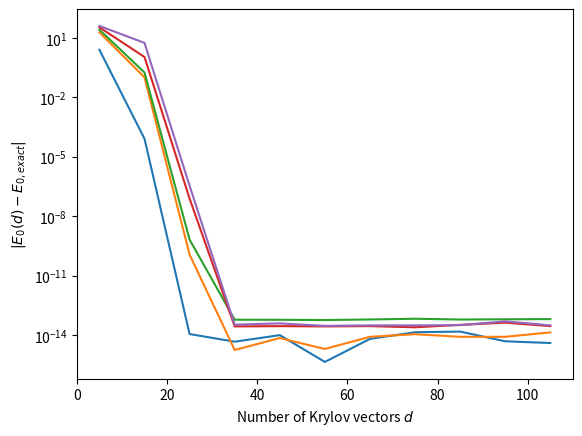
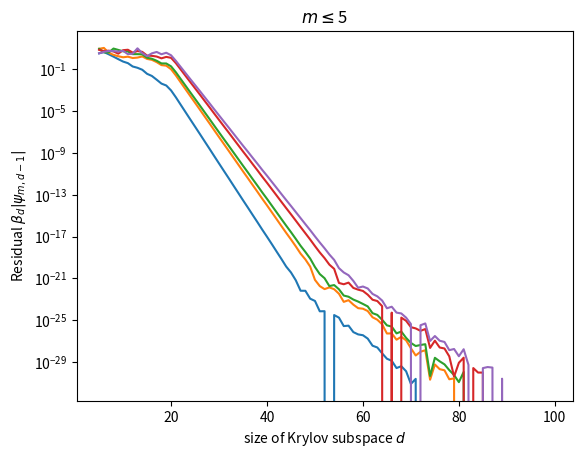

Reproduce these figures in Python, in order.
import numpy as np
import scipy.sparse as sp
import scipy.sparse.linalg as spla
from scipy.linalg import eigh_tridiagonal
import matplotlib.pyplot as plt
from itertools import combinations

# Helper functions to build Hermitian (sparse and dense) matrices
def hermitian_with_spectrum(eigenvalues, seed=0, dtype=np.complex128):
    """Dense complex Hermitian matrix with *exactly* the requested spectrum.
    H = Q diag(lambda) Q^dagger with Q Haar-distributed unitary.  This is the
    workhorse for controlled experiments: the reference answer is known
    analytically, so measured errors are not contaminated by the reference.
    """
    lam = np.asarray(eigenvalues, dtype=np.float64)
    D = lam.size
    rng = np.random.default_rng(seed)
    Z = (rng.normal(size=(D, D)) + 1j * rng.normal(size=(D, D))) / np.sqrt(2)
    Q, R = np.linalg.qr(Z)
    Q = Q * (np.diag(R) / np.abs(np.diag(R)))          # fix the QR phase -> Haar measure
    return ((Q * lam) @ Q.conj().T).astype(dtype)


def hermiticity_error(H):
    """||H - H^dagger||_F / ||H||_F -- always check this before diagonalising."""
    if sp.issparse(H):
        D = H - H.conj().T
        return spla.norm(D) / spla.norm(H)
    return np.linalg.norm(H - H.conj().T) / np.linalg.norm(H)

# Sanity-check the check itself, on a matrix we will actually use later.
lam_demo = np.linspace(-2.0, 3.0, 400)
H_demo = hermitian_with_spectrum(lam_demo, seed=1)
print(f"400x400, prescribed spectrum on [{lam_demo[0]:+.1f}, {lam_demo[-1]:+.1f}]")
print(f"  ||H - H^dag||_F / ||H||_F      {hermiticity_error(H_demo):.2e}   <- O(eps): fine")
print(f"  largest |Im H_jj|              {np.abs(H_demo.diagonal().imag).max():.2e}"
      f"   <- diagonal of a Hermitian matrix is real")
print(f"  eigvalsh error vs prescribed   {np.abs(np.linalg.eigvalsh(H_demo) - lam_demo).max():.2e}")
print("\nNote the hermiticity error is small but *not* zero: Q diag(lam) Q^dag is only")
print("Hermitian up to roundoff.")

# Three helper functions for the Lanczos routine
def _matvec_and_dim(H, dtype):
    """
        Return (matvec, D), casting H to `dtype` if it is not already of dtype.
        
        matvec is a function, with 
        matvec(v) = H @ v for three different data types used here.
        
        D is the dimension of H.
    """
    if sp.issparse(H) or isinstance(H, np.ndarray):
        Hc = H if H.dtype == dtype else H.astype(dtype)
        return (lambda x: Hc @ x), H.shape[0]
    if isinstance(H, spla.LinearOperator):
        return (lambda x: H.matvec(x)), H.shape[0]
    raise TypeError("H must be a numpy array, a scipy sparse matrix, or a LinearOperator")
    
def _randomvec( D, dtype=np.complex128, seed=0 ):
    '''
    Creates a D-element normalized random vector of type dtype. Will come in handy when implementing 
    Lanczos.
    '''
    rng = np.random.default_rng(seed)
    phi0 = rng.normal(size=D) + 1j * rng.normal(size=D)
    phi0 = np.asarray(phi0, dtype)
    phi0 = phi0 / np.linalg.norm(phi0)
    return phi0

def _project_out( Phid, n, gs_passes=2 ):
    '''
    Gram-Schmidt procedure, done gs_passes times
    '''
    for _ in range(gs_passes): # do this at least twice            
        h = Phid[:,:n+1].conj().T @ Phid[:,n+1] 
        # size check nxD times Dx1 is a nx1 vector of weigths,
        # i.e. inner products of the current vector with
        # the n basis vectors prior to it. Subtract the components 
        # of this vector onto the vectors prior to it.
        Phid[:,n+1] -= Phid[:,:n+1] @ h
        # size check: Dx1 on lhs and Dxn . nx1 = Dx1 on rhs

# lanczos_matrix        
def lanczos_matrix( H, d, phi0=None, dtype=np.complex128, gs_passes=2, return_evecs=True ): 
    '''
    Subroutine of the lanczos algorithm: Returns the elements of the Lanczos tridiagonal matrix,
    as alpha, and beta, along with the Krylov vectors. Note that the tridiagonla matrix should be 
    Hd whose diagonal is $alpha_0, ... ,alpha_{d-1}$, with d the size of the Krylov subspace, while 
    diagonal +/- 1 contains $ beta_{1}, ... , beta_{d-1}$.
    '''
    matvec, D  = _matvec_and_dim(H, dtype)
    
    alpha = np.zeros( d+1, dtype = dtype )
    beta  = np.zeros( d+1, dtype = dtype )
    Phid  = np.zeros( (D,d+1), dtype = dtype  )
    Phid[:,0] = phi0  # the first Krylov vector

    for n in range(0, d):
        phiprime = matvec(Phid[:,n]) 
        if (n>0): 
            phiprime -= beta[n] * Phid[:,n-1]
        alpha[n] = np.vdot(Phid[:,n], phiprime)
        phisecond = phiprime - alpha[n] * Phid[:,n]
        beta[n+1] = np.linalg.norm(phisecond)
        Phid[:,n+1] = phisecond/beta[n+1]
        
        # if gs_passes is zero
        _project_out( Phid, n, gs_passes=gs_passes )

    return {'alpha': alpha, # note one extra value of alpha, alpha[d] is returned
            'beta' : beta,  # analogous, beta[d] is also returned
            'Phid' : Phid if return_evecs else None }


def lanczos( H, d=10, phi0=None, k=0, dtype=np.complex128, seed=0, gs_passes=2 ):
    '''
    H: linear operator to diagonalize,
    d: dimension of the Krylov subspace,
    phi0: initial ket,
    k: number of eigenvectors to return
    dtype: data type for the entries of all arrays, defaults to numpy complex128
    seed: random number generator seed, should be an integer
    gs_passes: number of Gram-Schmidt passes. Set to 0 if you implement no reorthogonalization
    '''
    if phi0 == None:
        phi0 = _randomvec( np.shape(H)[0], dtype=dtype, seed=seed )
    lm = lanczos_matrix( H, d, phi0, dtype=dtype, gs_passes=gs_passes, return_evecs=True )
    
    # Ritz values theta[i] and Ritz vectors psi[i], for i = 0, ..., d-1
    theta, psi = ritz(lm, d)
    # psi[m,j] contains the the nth entry of the mth Ritz vector, and psi is a dxd matrix
    
    return {
            'theta': theta, # Ritz values
            'psi'  : psi,   # Ritz vectors
            'Psi'  : (lm['Phid'][:,:-1] @ psi)[:,:k] if k>0 else None, 
                            # a matrix containing the approximations to the first k eigenvectors, as obtained
                            # from the Ritz vectors
            'alpha': lm['alpha'], 
            'beta':  lm['beta']
           }

def ritz(lanczos_output, d=None):
    '''
    This returns the Ritz values and vectors from the output of the lanczos function, 
    at a given Krylov subspace dimension d. Useful for convergence tests.
    '''
    if d==None:
        d=len(lanczos_output['alpha'])
    theta, psi = eigh_tridiagonal( np.real(lanczos_output['alpha'][0:d]), 
                                   np.real(lanczos_output['beta'][1:d]) )
    return  theta, psi    # Ritz values and vectors

# Solution to a)

# quick checks: sample spectrum, 
D=1000
sample_spectrum = np.sort( np.concatenate((np.array([-1.5, 2.0, 3.121, 5.31, 6.732, 10.21, 12.7832]), 
                                           np.linspace(21.021, 49.0, D-7))) )
sample_H = hermitian_with_spectrum(sample_spectrum, seed=0, dtype=np.complex128)
print(np.shape(sample_H))
lanczos_data=lanczos( sample_H, 200, k=1, dtype=np.complex128, seed=1, gs_passes=2  ) 
print("Lowest Ritz value = ", lanczos_data['theta'][0])
print(" | H | Psi_0 > - theta_0 | Psi_0 > |=", 
      np.linalg.norm(sample_H @ lanczos_data['Psi'][:,0] - 
                     lanczos_data['theta'][0]* lanczos_data['Psi'][:,0])
     )

# One needs to be careful with the normalization
print(" < Psi_0 | H | Psi_0>/<Psi_0 | Psi_0> = ", 
      (lanczos_data['Psi'][:,0].conj().T @ sample_H @ lanczos_data['Psi'][:,0]) / 
      (lanczos_data['Psi'][:,0].conj().T  @ lanczos_data['Psi'][:,0])  
     )

ds = np.array(range(5,110,10))

firstk=5 # first k eigenvalues will be studied below

E0s= np.array([ritz(lanczos_data,d)[0][:firstk] for d in ds])
E0eigh= np.linalg.eigh(sample_H)[0][:firstk]
print("Full diagonalization, lowest eigenvalue = ", E0eigh)
%matplotlib inline
plt.plot( ds, np.abs(E0s-E0eigh))
plt.xlabel(r"Number of Krylov vectors $d$")
plt.ylabel(r"$|E_0(d) - E_{0,exact}|$")
plt.yscale('log')
plt.show()

# Solution to b)
ds = np.arange(5,100,1)
residuals = []
firstk=5
for d in ds:
    lanczos_spectrum=lanczos( sample_H, d, k=2, dtype=np.complex128, seed=1, gs_passes=2 ) 
    betad = np.real(lanczos_spectrum['beta'][-1]) 
    # this is the d+1^th component of the beta vector -- i.e. it was computed 
    # but does not appear in the tridiagonal matrix that gives the Ritz values.
    residuals.append(betad*np.abs(lanczos_spectrum['psi'][-1,:firstk]))
    
%matplotlib inline
plt.plot( ds, np.array(residuals).astype(np.float64) )
plt.yscale('log')
plt.ylabel(r'Residual $\beta_d | \psi_{m,d-1}|$')
plt.xlabel(r'size of Krylov subspace $d$')
plt.title(r'$m \leq$'+str(firstk))
plt.show()

# ================= bitstring primitives: one site index, one state ================
# Every one is a one-liner, but naming them fixes the argument order (site first,
# state second) and lets the Hamiltonian below read as physics, not bit twiddling.

def basis_states(L, N):
    """Occupation-number basis of the N-particle sector, as sorted bitstrings."""
    states = np.array(sorted(sum(1 << j for j in sites)
                             for sites in combinations(range(L), N)), dtype=np.int64)
    return states, {int(s): i for i, s in enumerate(states)}


def occ(j, s):
    """Is site j occupied in the bitstring state s?

    Example: s = 13, bin(s) = '0b1101', so occ(0, s) = 1 but occ(1, s) = 0.
    """
    return (s >> j) & 1


def c(j, s):
    """Remove a particle at site j: if the jth bit is 1 it is set to 0, else nothing.

    For that `else' the caller needs an external guardrail -- see h_fermion_ring.
    """
    return s & ~(1 << j)


def cdag(j, s):
    """Add a particle at site j: if the jth bit is 0 it is set to 1, else nothing.

    For that `else' the caller needs an external guardrail -- see h_fermion_ring.
    """
    return s | (1 << j)


def count_below(j, s):
    """Number of particles on sites with index strictly below j (Jordan-Wigner string).

    (1 << j) is 2^j; (1 << j) - 1 is 2^j - 1 = 2^0 + ... + 2^(j-1), i.e. a mask of
    ones on every site below j.  For j = 3 that is 1000 - 1 = 111.  The & then keeps
    only those sites of s, and .count("1") counts the particles among them.
    """
    return bin(s & ((1 << j) - 1)).count("1")


print(basis_states(4, 3))

[bin(state) for state in basis_states(4,3)[0]]

# ---------------------------------- Lin table example --------------------------------------
L_demo = 4
_st, _ix = basis_states(L_demo, 2)
print(f"basis_states({L_demo}, 2): the {len(_st)} = C({L_demo},2) two-particle states,"
      f" sorted ascending")
print(f"{'index':>7}{'integer':>9}{'bits':>8}{'occupied sites':>17}")
for k, st in enumerate(_st):
    st = int(st)
    print(f"{k:>7}{st:>9}{format(st, f'0{L_demo}b'):>8}"
          f"{str([j for j in range(L_demo) if occ(j, st)]):>17}")
print(f"  the second return value inverts that map: index[{int(_st[3])}] = {_ix[int(_st[3])]}")
print(f"  (bit 0 is the RIGHTMOST digit, so site 0 is the last character)\n")


# ---------------------------------- example: c and cdag action on bitstrings----------------------
show = lambda s: format(s, f"0{L_demo}b")         # print bit 0 on the RIGHT
s = 0b1101                                        # sites 0, 2, 3 occupied
print(f"state s = {show(s)}  (= {s}),  sites occupied: "
      f"{[j for j in range(L_demo) if occ(j, s)]}\n")

print(f"{'j':>3}{'occ(j,s)':>10}{'c(j,s)':>9}{'cdag(j,s)':>12}{'count_below(j,s)':>19}")
for j in range(L_demo):
    print(f"{j:>3}{occ(j, s):>10}{show(c(j, s)):>9}{show(cdag(j, s)):>12}"
          f"{count_below(j, s):>19}")

print("\nThere are two situations where the operator c or cdag leaves the state bitstring intact:")
print(f"  c(1, {show(s)})    = {show(c(1, s))}   site 1 was already empty "
      f"-> unchanged. In implementation, this will have to carry over to the zero vector to correctly reflect annihilation.")
print(f"  cdag(0, {show(s)}) = {show(cdag(0, s))}   site 0 was already full  "
      f"-> unchanged, In implementation, this will have to carry over to the zero vector to correctly Pauli principle.")

print(f"\nfull hops  cdag_dst c_src  on s = {show(s)}:")
for src_, dst_ in ((3, 2), (0, 1),(2,1),(3,1)):
    ok = occ(src_, s) and not occ(dst_, s)
    print(f"\n  cdag_{dst_} c_{src_}:  occ({src_},s) = {occ(src_, s)},"
          f"  occ({dst_},s) = {occ(dst_, s)}  ->  {'apply' if ok else 'SKIP (Pauli exclusion principle)'}")
    if not ok:
        continue
    s1 = c(src_, s)
    sgn1 = (-1) ** count_below(src_, s)
    sgn2 = (-1) ** count_below(dst_, s1)
    print(f"    c({src_}, s)     : {show(s)} -> {show(s1)},"
          f"   count_below({src_}, s)  = {count_below(src_, s)}  -> {sgn1:+d}")
    print(f"    cdag({dst_}, s1) : {show(s1)} -> {show(cdag(dst_, s1))},"
          f"   count_below({dst_}, s1) = {count_below(dst_, s1)}  -> {sgn2:+d}")
    print(f"    total sign {sgn1 * sgn2:+d}")

def free_fermion_E0(L, N, t=1.0):
    """Exact ground-state energy of the non-interacting on a flux-threaded ring: fill the N lowest levels."""
    eps = -2.0 * t * np.cos((2 * np.pi * np.arange(L)) / L)
    return np.sort(eps)[:N].sum()

# solution: implementation of h_fermion_ring according to the interface above
def h_fermion_ring(L, N, t=1.0, dtype=np.complex128):
    """Hopping matrix for spinless fermions on an L-site ring threaded by flux, N-particle sector (CSR scipy matrix).
    Pure kinetic energy: -t sum_j c^dag_{j+1} c_j + h.c.), with
    Jordan-Wigner signs.
    """
    states, indices = basis_states(L, N)
    dim = len(states)
    rows, cols, vals = [], [], []

    #
    #
    # Assign matrix elements (stored in sparse format as shown in the line right below) 
    # according to the pseudocode above. 
    #
    #

    H = sp.coo_matrix((vals, (rows, cols)), shape=(dim, dim), dtype=np.complex128).tocsr()
    H.sum_duplicates()
    return H.astype(dtype), states

# Solution for a) Simple checks


# Solution for b) Plots
# --- benchmark: Lanczos vs full ED on the many-body Hamiltonian ------------------


def dimer_block_11(U, t):
    """The (N_up, N_dn) = (1,1) block, written out by hand in the |A>,|B>,|C>,|D> basis."""
    return np.array([[U, -t, -t,  0],
                     [-t,  0,  0, -t],
                     [-t,  0,  0, -t],
                     [0, -t, -t,  U]], dtype=float)


def dimer_spectrum(U, t):
    """All 16 eigenvalues of the two-site Hubbard model, in closed form."""
    R = np.sqrt(U**2 + 16 * t**2)
    return np.sort([0.0,                               # N=0
                    -t, +t, -t, +t,                    # N=1
                    0.0, 0.0, 0.0,                     # N=2, S=1 triplet
                    U, (U - R) / 2, (U + R) / 2,       # N=2, S=0 singlets
                    U - t, U - t, U + t, U + t,        # N=3
                    2 * U])                            # N=4


E0_dimer = lambda U, t: (U - np.sqrt(U**2 + 16 * t**2)) / 2

# Solution a): implementation of the Hubbard model
def hubbard_operator(L, Nup, Ndn, t=1.0, U=0.0):
    """
        Matrix-free Fermi-Hubbard H in the (Nup, Ndn) sector.
        Returns (LinearOperator, double-occupancy diagonal, (D_up, D_dn)).
    """
    
    #
    #
    # your implementation goes here: you should define Hup, Hdn, docc
    #
    #
    
    def matvec(x):
        P = x.reshape(Du, Dd)
        return (Hup @ P + (Hdn @ P.T).T).ravel() + (U * docc) * x

    return spla.LinearOperator((Du * Dd, Du * Dd), matvec=matvec,
                               dtype=np.complex128), docc, (Du, Dd)


def hubbard_dense(L, Nup, Ndn, **kw):
    """The same H, assembled explicitly.  Only for validation at small L."""
    op, docc, (Du, Dd) = hubbard_operator(L, Nup, Ndn, **kw)
    D = Du * Dd
    return np.column_stack([op.matvec(e) for e in np.eye(D, dtype=np.complex128)])


# Solution b): comparison to exact solution for two-site problem


# Solution c)
L10, NU, ND = 10, 5, 5
